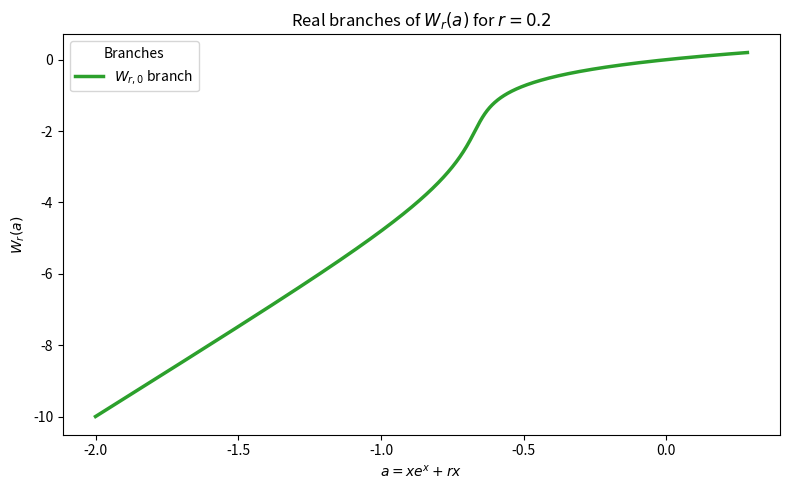
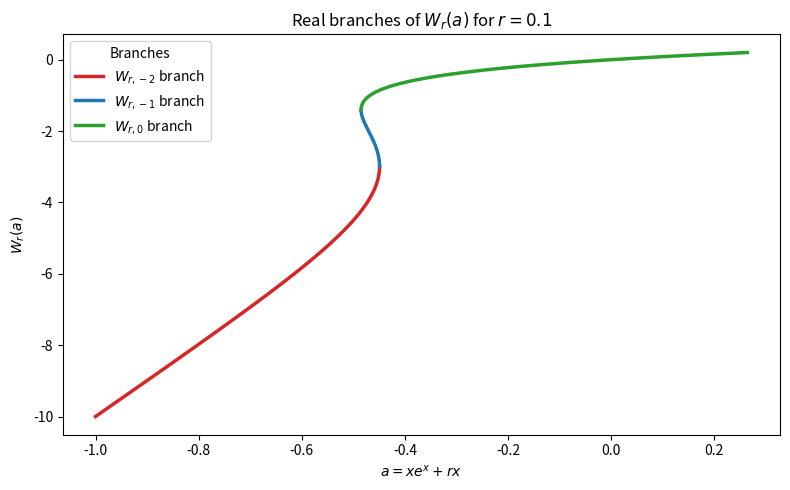
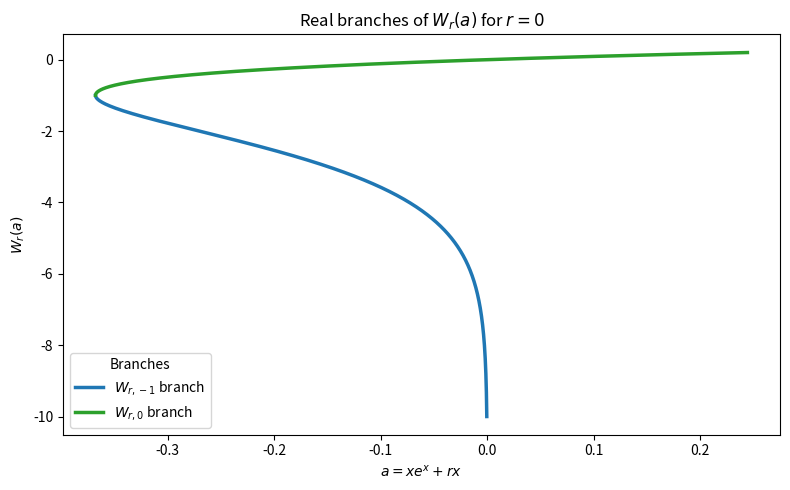
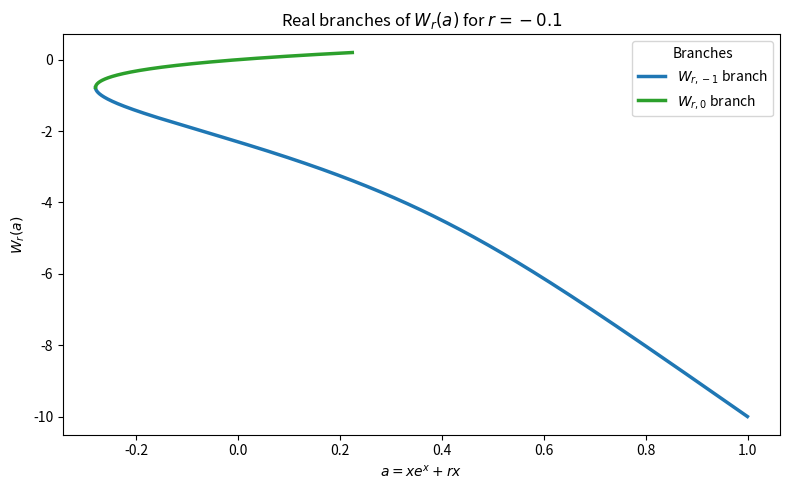
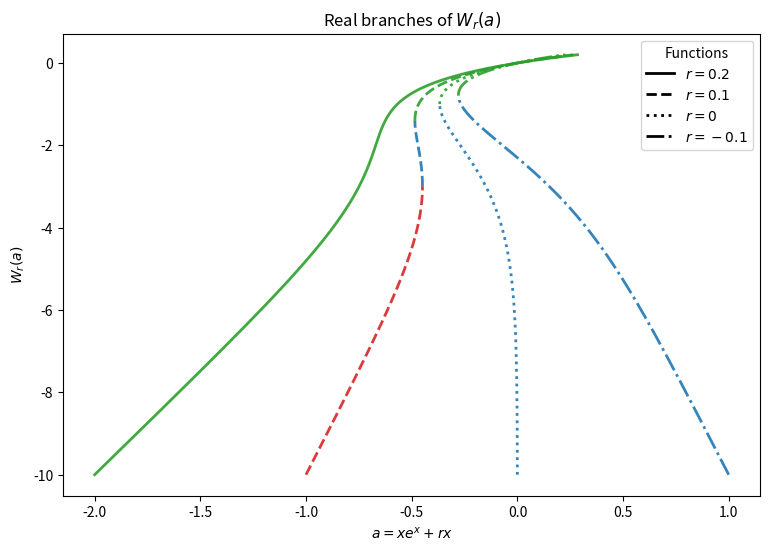

These charts were generated, in order, by the following Python code:
from dataclasses import dataclass

import matplotlib.pyplot as plt
import numpy as np
from matplotlib.lines import Line2D
from scipy.special import lambertw


R_CRIT = np.exp(-2)

BRANCH_COLORS = {
    "-2": "tab:red",
    "-1": "tab:blue",
    "0": "tab:green",
}


@dataclass(frozen=True)
class RLambertBranch:
    name: str
    x_min: float
    x_max: float
    monotonicity: str

    @property
    def label(self):
        return fr"$W_{{r,{self.name}}}$ branch"


def f_r(x, r):
    return x * np.exp(x) + r * x


def real_branches_for_r(r, x_min=-10, x_max=0.2):
    """
    Return the real r-Lambert branches described by Mezo and Baricz.

    Branch colors are keyed by the returned branch names, so plot functions can
    keep a stable branch color across detail and combined figures.
    """
    if r < 0:
        gamma = lambertw(-r * np.e, 0).real - 1
        return [
            RLambertBranch("-1", x_min, gamma, "decreasing"),
            RLambertBranch("0", gamma, x_max, "increasing"),
        ]

    if np.isclose(r, 0):
        return [
            RLambertBranch("-1", x_min, -1.0, "decreasing"),
            RLambertBranch("0", -1.0, x_max, "increasing"),
        ]

    if np.isclose(r, R_CRIT):
        return [RLambertBranch("0", x_min, x_max, "increasing")]

    if 0 < r < R_CRIT:
        alpha = lambertw(-r * np.e, -1).real - 1
        beta = lambertw(-r * np.e, 0).real - 1
        return [
            RLambertBranch("-2", x_min, alpha, "increasing"),
            RLambertBranch("-1", alpha, beta, "decreasing"),
            RLambertBranch("0", beta, x_max, "increasing"),
        ]

    return [RLambertBranch("0", x_min, x_max, "increasing")]


def branch_count_for_r(r):
    return len(real_branches_for_r(r))


def points_for_branch(branch, r, n=1000):
    x = np.linspace(branch.x_min, branch.x_max, n)
    return f_r(x, r), x


def W_r_parametric(r, x_min=-10, x_max=0.2, n=1000):
    """
    Parametric representation of the real branches of W_r.

    Returns (a, W_r(a)), where

        a = f_r(x) = x exp(x) + r x,
        W_r(a) = x.

    NaNs separate distinct real branches.
    """
    branch_points = [
        points_for_branch(branch, r, n)
        for branch in real_branches_for_r(r, x_min=x_min, x_max=x_max)
    ]

    a_parts = []
    x_parts = []
    for a, x in branch_points:
        if a_parts:
            a_parts.append(np.array([np.nan]))
            x_parts.append(np.array([np.nan]))
        a_parts.append(a)
        x_parts.append(x)

    return np.concatenate(a_parts), np.concatenate(x_parts)


def plot_r_lambert_details(r, x_min=-10, x_max=0.2, n=1000, ax=None):
    """
    Plot one value of r, with each real branch colored and named in the legend.
    """
    if ax is None:
        _, ax = plt.subplots(figsize=(8, 5))

    for branch in real_branches_for_r(r, x_min=x_min, x_max=x_max):
        a, wr = points_for_branch(branch, r, n=n)
        ax.plot(
            a,
            wr,
            color=BRANCH_COLORS[branch.name],
            linewidth=2.5,
            label=branch.label,
        )

    ax.set_title(fr"Real branches of $W_r(a)$ for $r={r:g}$")
    ax.set_xlabel(r"$a = x e^x + r x$")
    ax.set_ylabel(r"$W_r(a)$")
    ax.legend(title="Branches")
    return ax


def plot_each_r_lambert_case(r_values, x_min=-10, x_max=0.2, n=1000):
    """
    Plot one figure per r value. These are the detail plots.
    """
    axes = []
    for r in r_values:
        fig, ax = plt.subplots(figsize=(8, 5))
        plot_r_lambert_details(r, x_min=x_min, x_max=x_max, n=n, ax=ax)
        fig.tight_layout()
        axes.append(ax)
    return axes


def plot_all_r_lambert_cases(r_values, x_min=-10, x_max=0.2, n=1000, ax=None):
    """
    Plot all r values in one figure.

    Branch colors remain stable, while the legend contains only whole functions.
    """
    if ax is None:
        _, ax = plt.subplots(figsize=(9, 6))

    line_styles = ["-", "--", ":", "-."]
    legend_handles = []

    for index, r in enumerate(r_values):
        line_style = line_styles[index % len(line_styles)]
        for branch in real_branches_for_r(r, x_min=x_min, x_max=x_max):
            a, wr = points_for_branch(branch, r, n=n)
            ax.plot(
                a,
                wr,
                color=BRANCH_COLORS[branch.name],
                linestyle=line_style,
                linewidth=2,
                alpha=0.9,
            )
        legend_handles.append(
            Line2D(
                [0],
                [0],
                color="black",
                linestyle=line_style,
                linewidth=2,
                label=fr"$r={r:g}$",
            )
        )

    ax.set_title(r"Real branches of $W_r(a)$")
    ax.set_xlabel(r"$a = x e^x + r x$")
    ax.set_ylabel(r"$W_r(a)$")
    ax.legend(handles=legend_handles, title="Functions")
    return ax


def main():
    r_values = [0.2, 0.1, 0, -0.1]
    plot_each_r_lambert_case(r_values)
    plot_all_r_lambert_cases(r_values)
    plt.show()


if __name__ == "__main__":
    main()
